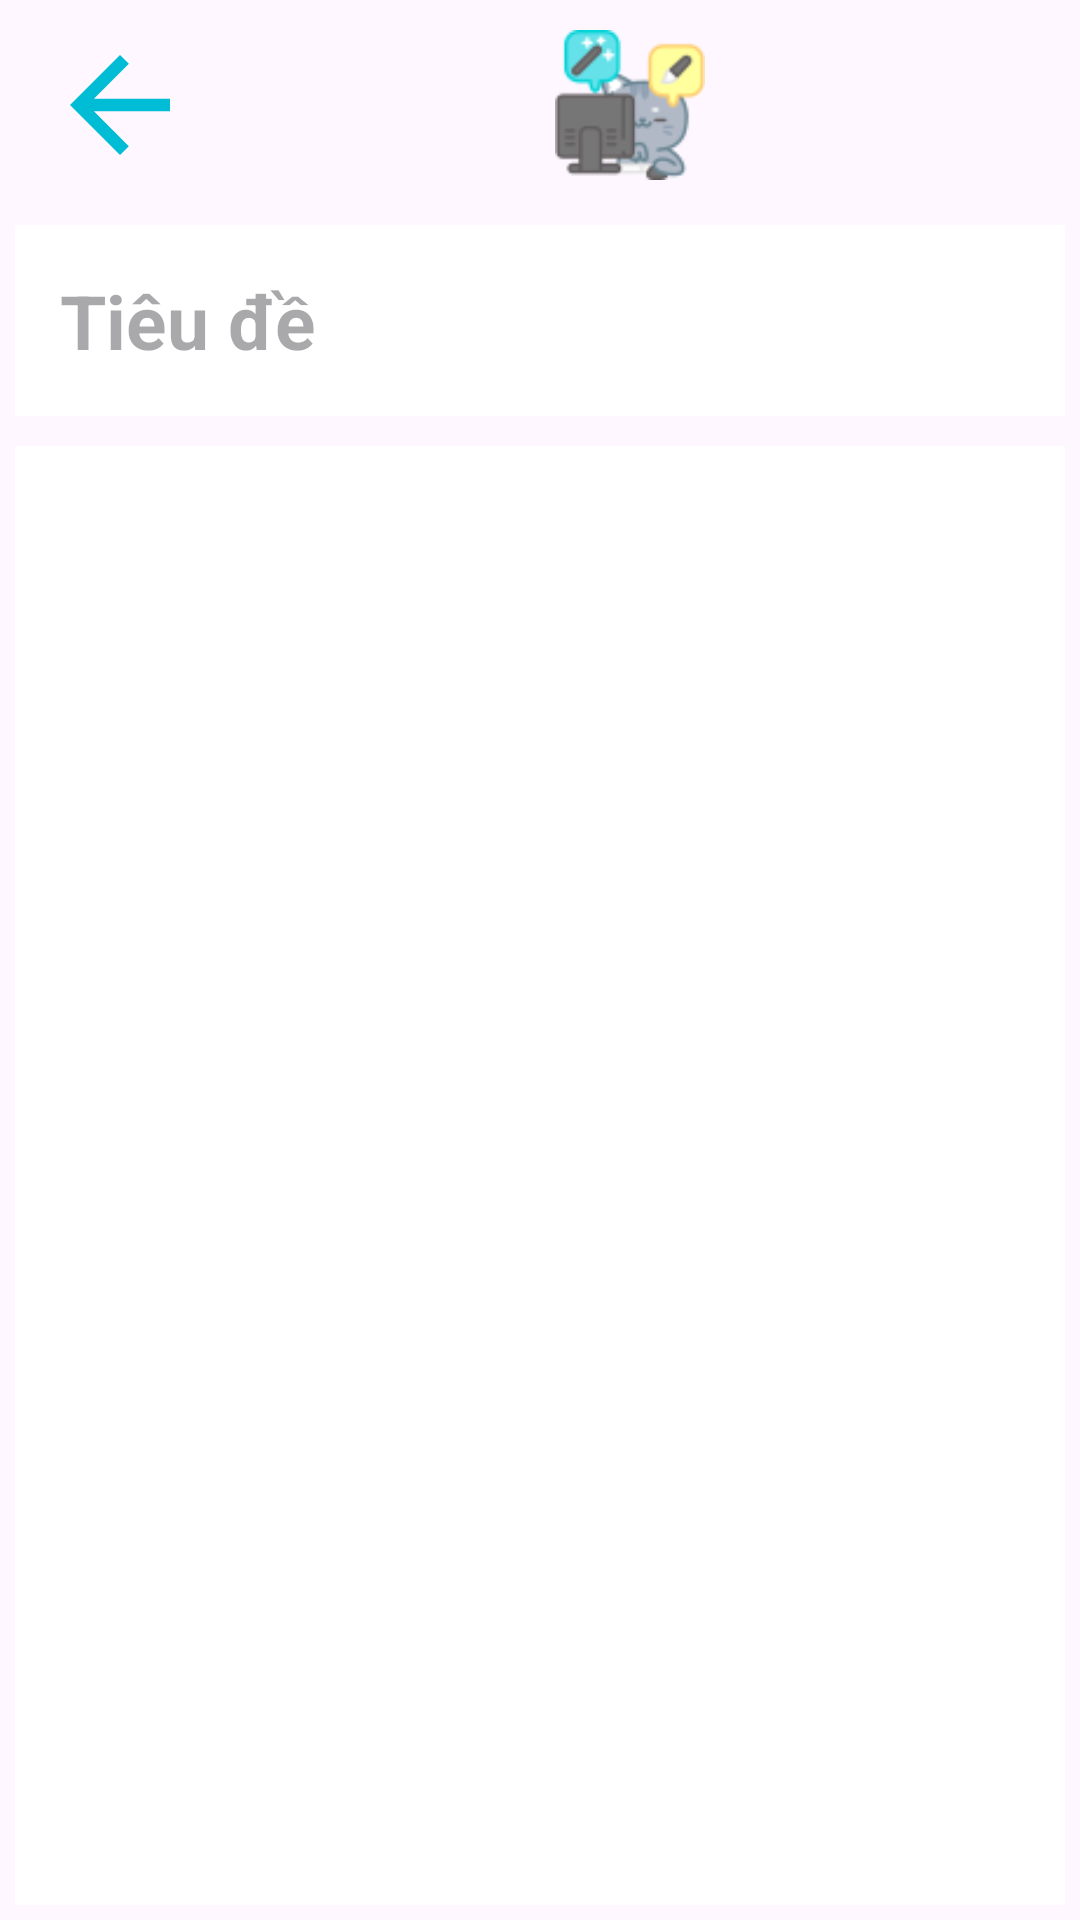

Produce the Android XML layout that renders to this screen, including the resource entries it uses.
<!-- AndroidManifest.xml: application theme Theme.NoteCat -->
<!-- res/layout/fragment_add_or_edit_note.xml -->
<?xml version="1.0" encoding="utf-8"?>
<LinearLayout xmlns:android="http://schemas.android.com/apk/res/android"
    xmlns:app="http://schemas.android.com/apk/res-auto"
    xmlns:tools="http://schemas.android.com/tools"
    android:layout_width="match_parent"
    android:layout_height="match_parent"
    android:orientation="vertical"
    tools:context=".fragments.AddOrEditNoteFragment"
    android:padding="5dp">

    <LinearLayout
        android:layout_width="match_parent"
        android:layout_height="60dp"
        android:orientation="horizontal"
        android:padding="5dp">

        <ImageView
            android:id="@+id/img_back"
            android:layout_width="60dp"
            android:layout_height="match_parent"
            android:src="@drawable/baseline_arrow_back_24" />

        <ImageView
            android:id="@+id/img_cat_work"
            android:layout_width="wrap_content"
            android:layout_height="wrap_content"
            android:layout_gravity="center"
            android:layout_weight="1"
            android:src="@drawable/photocat_editing" />

        <ImageView
            android:id="@+id/img_save_note"
            android:layout_width="wrap_content"
            android:layout_height="wrap_content"
            android:src="@drawable/save" />
    </LinearLayout>

    <EditText
        android:id="@+id/edt_title_add"
        android:layout_width="match_parent"
        android:layout_height="wrap_content"
        android:hint="Tiêu đề"
        android:background="@color/white"
        android:padding="15dp"
        android:textSize="25sp"
        android:textStyle="bold"
        android:layout_marginBottom="10dp"
        android:layout_marginTop="10dp"/>
    <EditText
        android:id="@+id/edt_content_add"
        android:layout_width="match_parent"
        android:layout_height="match_parent"
        android:background="@color/white"
        android:padding="15dp"
        android:textSize="25sp"
        android:textStyle="bold"
        android:inputType="none"/>


</LinearLayout>
<!-- resources referenced by this layout -->
<resources>
  <color name="white">#FFFFFFFF</color>
  <!-- drawable baseline_arrow_back_24 (drawable) -->
  <vector android:autoMirrored="true" android:height="24dp"
      android:tint="@color/cyan" android:viewportHeight="24"
      android:viewportWidth="24" android:width="24dp" xmlns:android="http://schemas.android.com/apk/res/android">
      <path android:fillColor="@android:color/white" android:pathData="M20,11H7.83l5.59,-5.59L12,4l-8,8 8,8 1.41,-1.41L7.83,13H20v-2z"/>
  </vector>
  <!-- drawable photocat_editing: png bitmap (drawable, 4789 bytes) -->
  <style name="Theme.NoteCat" parent="Base.Theme.NoteCat" />
  <color name="cyan">#00BCD4</color>
  <style name="Base.Theme.NoteCat" parent="Theme.Material3.DayNight.NoActionBar">
          
          
      </style>
</resources>
